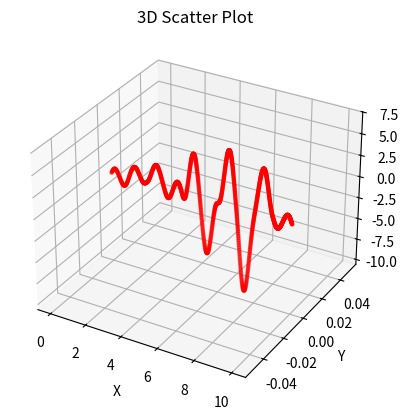

The matplotlib source for this figure:
# 一维柏林噪声
import matplotlib.pyplot as plt
import numpy as np
import math

perm = [151, 160, 137, 91, 90, 15,
        131, 13, 201, 95, 96, 53, 194, 233, 7, 225, 140, 36, 103, 30, 69, 142, 8, 99, 37, 240, 21, 10, 23,
        190, 6, 148, 247, 120, 234, 75, 0, 26, 197, 62, 94, 252, 219, 203, 117, 35, 11, 32, 57, 177, 33,
        88, 237, 149, 56, 87, 174, 20, 125, 136, 171, 168, 68, 175, 74, 165, 71, 134, 139, 48, 27, 166,
        77, 146, 158, 231, 83, 111, 229, 122, 60, 211, 133, 230, 220, 105, 92, 41, 55, 46, 245, 40, 244,
        102, 143, 54, 65, 25, 63, 161, 1, 216, 80, 73, 209, 76, 132, 187, 208, 89, 18, 169, 200, 196,
        135, 130, 116, 188, 159, 86, 164, 100, 109, 198, 173, 186, 3, 64, 52, 217, 226, 250, 124, 123,
        5, 202, 38, 147, 118, 126, 255, 82, 85, 212, 207, 206, 59, 227, 47, 16, 58, 17, 182, 189, 28, 42,
        223, 183, 170, 213, 119, 248, 152, 2, 44, 154, 163, 70, 221, 153, 101, 155, 167, 43, 172, 9,
        129, 22, 39, 253, 19, 98, 108, 110, 79, 113, 224, 232, 178, 185, 112, 104, 218, 246, 97, 228,
        251, 34, 242, 193, 238, 210, 144, 12, 191, 179, 162, 241, 81, 51, 145, 235, 249, 14, 239, 107,
        49, 192, 214, 31, 181, 199, 106, 157, 184, 84, 204, 176, 115, 121, 50, 45, 127, 4, 150, 254,
        138, 236, 205, 93, 222, 114, 67, 29, 24, 72, 243, 141, 128, 195, 78, 66, 215, 61, 156, 180]


def Onev_perlin(x):
    x1 = math.floor(x)
    x2 = x1 + 1
    vec1 = x - x1
    vec2 = x - x2

    grad1 = (perm[x1 % 255] * 2.0 - 255.0) / 10  # 保证梯度的范围在 [-255,255]
    grad2 = (perm[x2 % 255] * 2.0 - 255.0) / 10

    t = 6 * vec1 ** 5 - 15 * vec1 ** 4 + 10 * vec1 ** 3
    x1 = vec1 * grad1
    x2 = vec2 * grad2
    return x1 + t * (x2 - x1)


x = np.linspace(0, 10, 1001)
y = np.zeros(1001)
z = list()
for i in range(len(x)):
    z.append(Onev_perlin(x[i]))

fig = plt.figure()
ax = fig.add_subplot(111, projection='3d')

ax.scatter(x, y, z, c='r', marker='o', s=5)
ax.set_xlabel('X')
ax.set_ylabel('Y')
ax.set_zlabel('Z')
plt.title('3D Scatter Plot')
plt.show()
